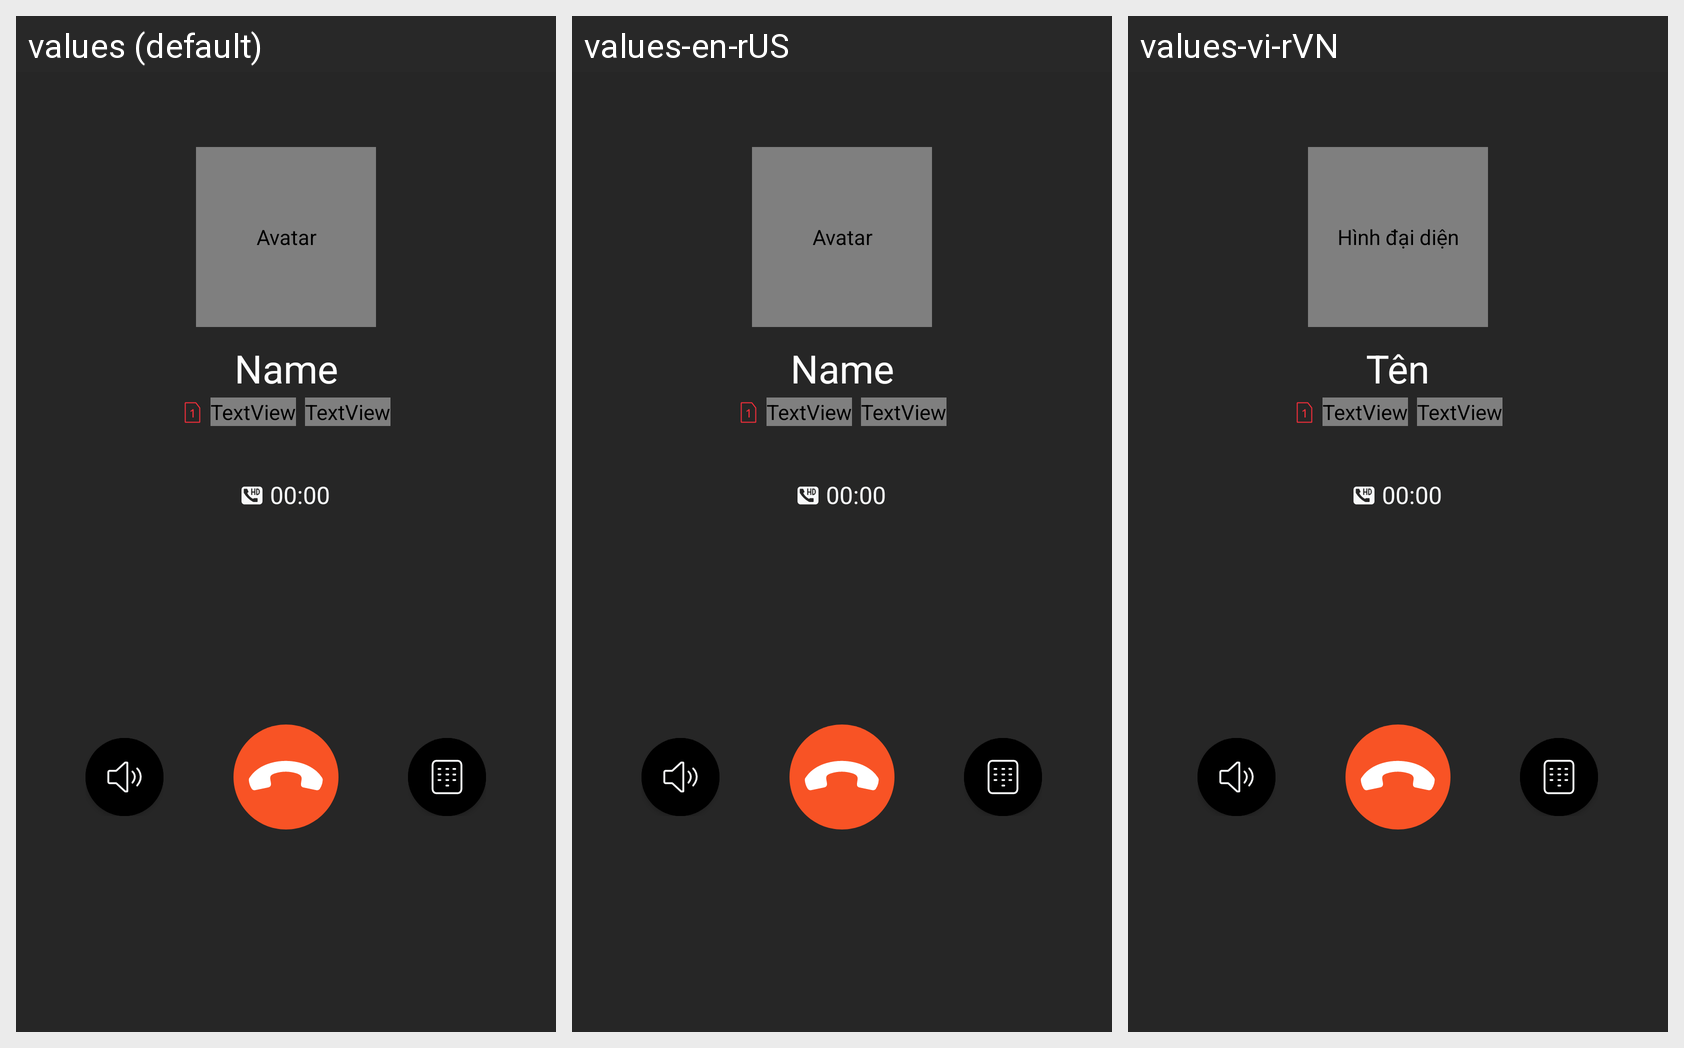

The Android screen below is rendered under several locales of the same app. Produce the string resources it draws, with the default and per-locale values.
Android screen res/layout/activity_oncalling.xml rendered under 3 locales, left to right: values (default), values-en-rUS, values-vi-rVN. Device: Nexus 5 (rendered at 1080×1920; each locale shown at half size, 540×960, under a caption strip naming it); theme Theme.FakeCall.
Strings drawn on this screen, with the default value and each locale's value (text and hints the layout hard-codes appear in the picture but are not listed):

time_test
  values: 00:00
  values-en-rUS: 00:00  [not translated; the default value is used]
  values-vi-rVN: 00:00  [not translated; the default value is used]

avatar
  values: Avatar
  values-en-rUS: Avatar
  values-vi-rVN: Hình đại diện

name
  values: Name
  values-en-rUS: Name
  values-vi-rVN: Tên
